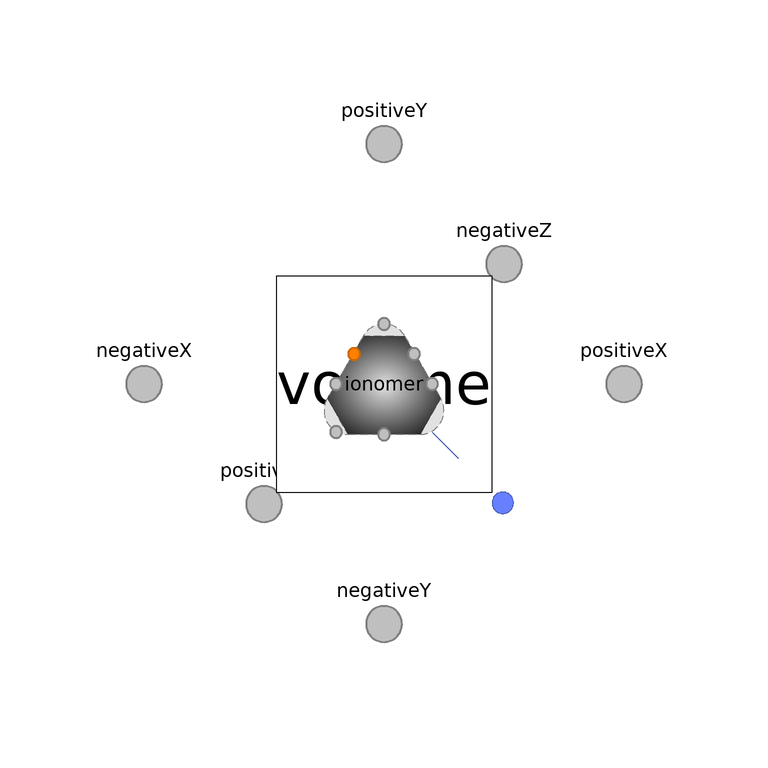

The Modelica model whose source follows is shown above as a component diagram (icons at their Placement, wires along their Line points).

model SubregionNoGraphite "Subregion with all phases except graphite"
    parameter Boolean inclReact=false "Include reaction(s), as appropriate"
      annotation (
      Evaluate=true,
      HideResult=true,
      choices(__Dymola_checkBox=true),
      Dialog(tab="Assumptions"));
    // Note:  This is listed above the extension clause so that it is
    // listed first in the parameter dialog.
    extends BaseClasses.PartialSubregion;

    replaceable FCSys.Subregions.Phases.Gas gas(
      inclH2O=true,
      inclReact=inclReact,
      final inclLin={inclXMom,inclYMom,inclZMom}) "Gas" annotation (
      __Dymola_choicesFromPackage=true,
      Dialog(group="Phases"),
      Placement(transformation(extent={{-10,-10},{10,10}})));

    replaceable FCSys.Subregions.Phases.Ionomer ionomer(final inclLin={inclXMom,
          inclYMom,inclZMom}) "Ionomer" annotation (Dialog(group="Phases"),
        Placement(transformation(extent={{-10,-10},{10,10}})));

  equation
    // Gas
    connect(gas.inert, volume.inert) annotation (Line(
        points={{8,-8},{12.375,-12.375}},
        color={72,90,180},
        smooth=Smooth.None));
    connect(gas.negativeX, negativeX.gas) annotation (Line(
        points={{-8,6.10623e-16},{-8,1.16573e-15},{-25,1.16573e-15},{-25,
            5.55112e-16},{-40,5.55112e-16}},
        color={127,127,127},
        pattern=LinePattern.None,
        thickness=0.5,
        smooth=Smooth.None));
    connect(gas.positiveX, positiveX.gas) annotation (Line(
        points={{8,6.10623e-16},{8,5.55112e-16},{40,5.55112e-16}},
        color={127,127,127},
        pattern=LinePattern.None,
        thickness=0.5,
        smooth=Smooth.None));
    connect(gas.negativeY, negativeY.gas) annotation (Line(
        points={{6.10623e-16,-8.4},{6.10623e-16,-40},{5.55112e-16,-40}},
        color={127,127,127},
        pattern=LinePattern.None,
        thickness=0.5,
        smooth=Smooth.None));
    connect(gas.positiveY, positiveY.gas) annotation (Line(
        points={{6.10623e-16,10},{-4.87687e-22,10},{-4.87687e-22,40},{
            5.55112e-16,40}},
        color={127,127,127},
        pattern=LinePattern.None,
        thickness=0.5,
        smooth=Smooth.None));
    connect(gas.negativeZ, negativeZ.gas) annotation (Line(
        points={{5,5},{20,20}},
        color={127,127,127},
        pattern=LinePattern.None,
        thickness=0.5,
        smooth=Smooth.None));
    connect(gas.positiveZ, positiveZ.gas) annotation (Line(
        points={{-8,-8},{-20,-20}},
        color={127,127,127},
        pattern=LinePattern.None,
        thickness=0.5,
        smooth=Smooth.None));

    // Ionomer
    connect(ionomer.inert, volume.inert) annotation (Line(
        points={{8,-8},{12.375,-12.375}},
        color={72,90,180},
        smooth=Smooth.None));
    connect(ionomer.negativeX, negativeX.ionomer) annotation (Line(
        points={{-8,6.10623e-16},{-8,1.16573e-15},{-25,1.16573e-15},{-25,
            5.55112e-16},{-40,5.55112e-16}},
        color={127,127,127},
        pattern=LinePattern.None,
        thickness=0.5,
        smooth=Smooth.None));
    connect(ionomer.positiveX, positiveX.ionomer) annotation (Line(
        points={{8,6.10623e-16},{8,5.55112e-16},{40,5.55112e-16}},
        color={127,127,127},
        pattern=LinePattern.None,
        thickness=0.5,
        smooth=Smooth.None));
    connect(ionomer.negativeY, negativeY.ionomer) annotation (Line(
        points={{6.10623e-16,-8.4},{6.10623e-16,-40},{5.55112e-16,-40}},
        color={127,127,127},
        pattern=LinePattern.None,
        thickness=0.5,
        smooth=Smooth.None));
    connect(ionomer.positiveY, positiveY.ionomer) annotation (Line(
        points={{6.10623e-16,10},{-4.87687e-22,10},{-4.87687e-22,40},{
            5.55112e-16,40}},
        color={127,127,127},
        pattern=LinePattern.None,
        thickness=0.5,
        smooth=Smooth.None));
    connect(ionomer.negativeZ, negativeZ.ionomer) annotation (Line(
        points={{5,5},{20,20}},
        color={127,127,127},
        pattern=LinePattern.None,
        thickness=0.5,
        smooth=Smooth.None));
    connect(ionomer.positiveZ, positiveZ.ionomer) annotation (Line(
        points={{-8,-8},{-20,-20}},
        color={127,127,127},
        pattern=LinePattern.None,
        thickness=0.5,
        smooth=Smooth.None));

    annotation (
      defaultComponentPrefixes="replaceable",
      Documentation(info="<html><p>Notes:<ul>
    <li>The <code>inclReact</code> parameter may be set to
    <code>false</code>
    to eliminate unnecessary equations.</li>
  <li>H<sub>2</sub>O is included by default, since at least one species
  must be included.</li></ul>
</p><p>For more information, see the
   <a href=\"modelica://FCSys.Subregions.BaseClasses.PartialSubregion\">PartialSubregion</a> model.</p></html>"),

      Icon(graphics),
      Diagram(graphics));
  end SubregionNoGraphite;